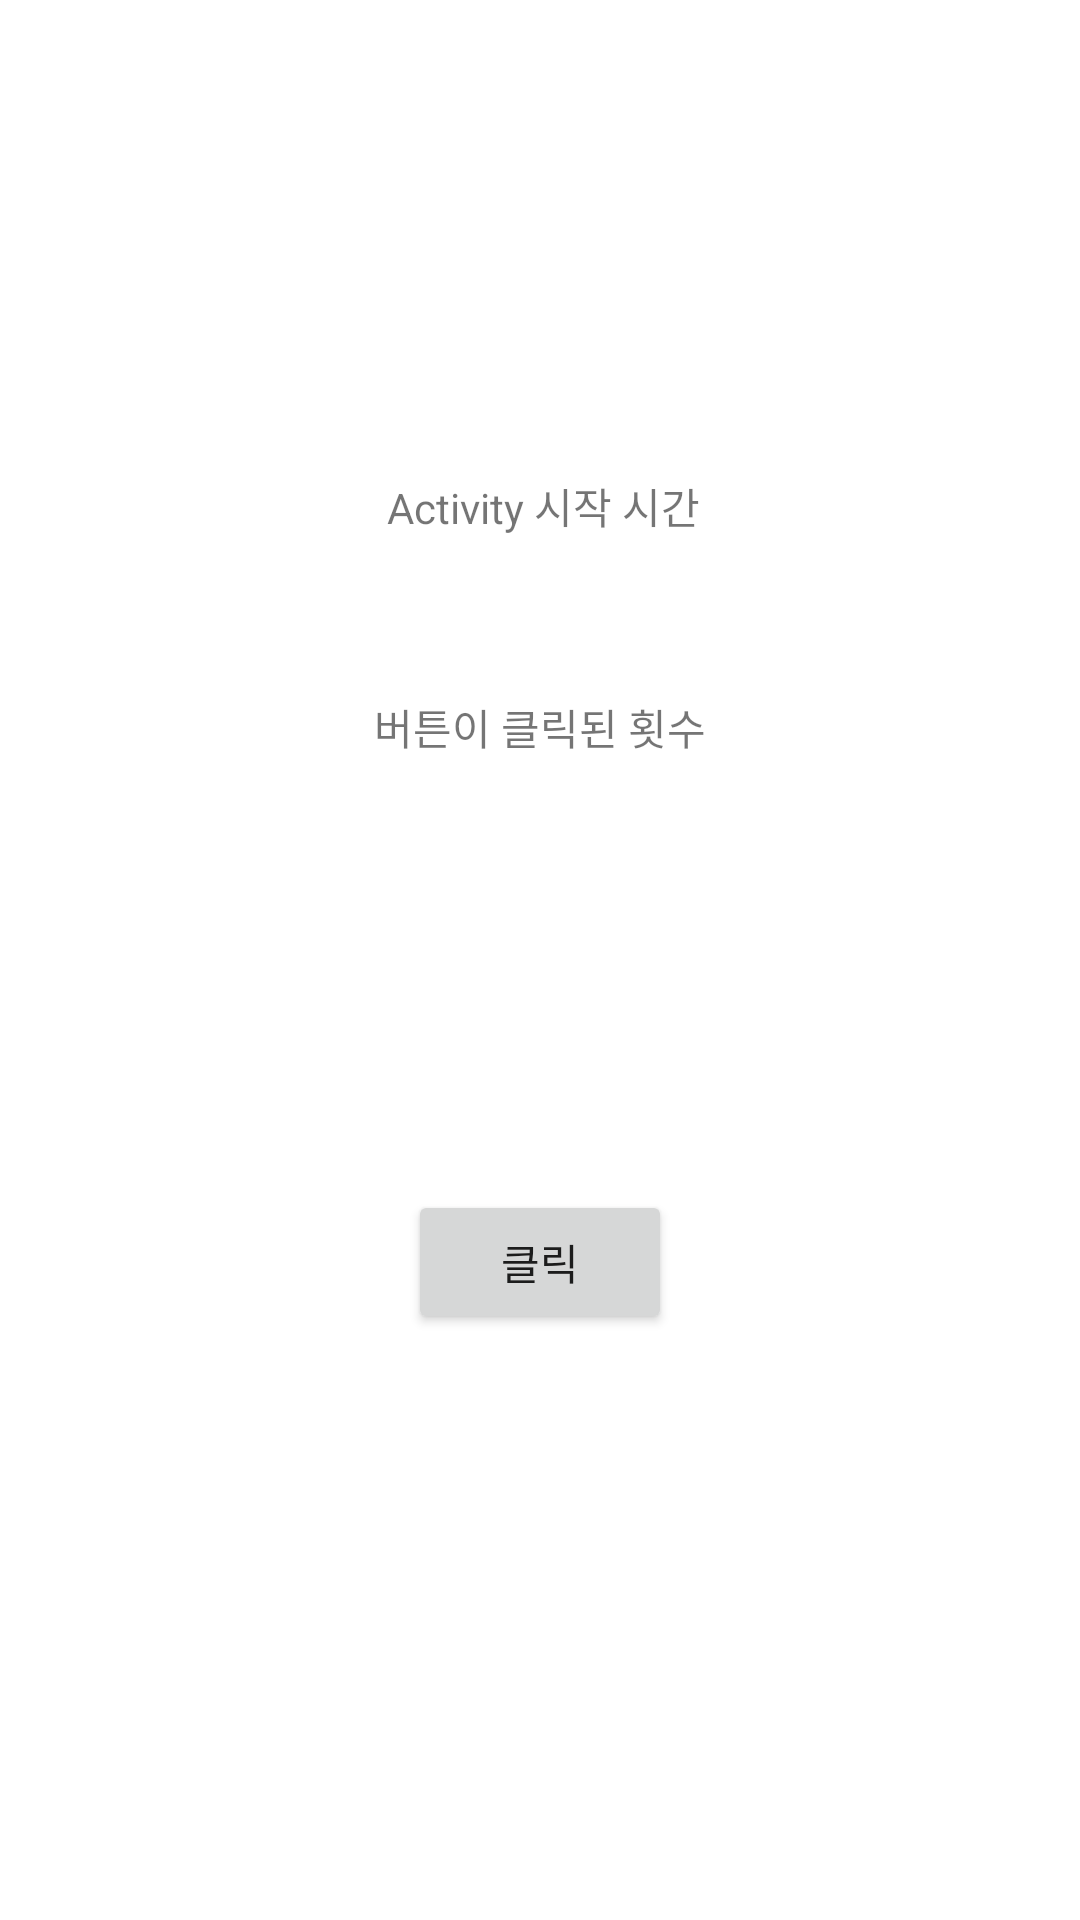

The Android layout XML behind this screen, and the referenced resources:
<!-- AndroidManifest.xml: application theme Theme.HelloKotlin0427 -->
<!-- res/layout/layout_variable.xml -->
<?xml version="1.0" encoding="utf-8"?>
<androidx.constraintlayout.widget.ConstraintLayout xmlns:android="http://schemas.android.com/apk/res/android"
    xmlns:app="http://schemas.android.com/apk/res-auto"
    xmlns:tools="http://schemas.android.com/tools"
    android:layout_width="match_parent"
    android:layout_height="match_parent">

    <TextView
        android:id="@+id/startTimeLabel"
        android:layout_width="wrap_content"
        android:layout_height="wrap_content"
        android:layout_marginEnd="2dp"
        android:layout_marginRight="2dp"
        android:layout_marginBottom="53dp"
        android:text="Activity 시작 시간"
        app:layout_constraintBottom_toTopOf="@+id/clickCountLabel"
        app:layout_constraintEnd_toEndOf="@+id/clickCountLabel" />

    <TextView
        android:id="@+id/clickCountLabel"
        android:layout_width="wrap_content"
        android:layout_height="wrap_content"
        android:layout_marginTop="232dp"
        android:text="버튼이 클릭된 횟수"
        app:layout_constraintEnd_toEndOf="parent"
        app:layout_constraintStart_toStartOf="parent"
        app:layout_constraintTop_toTopOf="parent" />

    <Button
        android:id="@+id/button"
        android:layout_width="wrap_content"
        android:layout_height="wrap_content"
        android:layout_marginTop="144dp"
        android:text="클릭"
        app:layout_constraintEnd_toEndOf="parent"
        app:layout_constraintStart_toStartOf="parent"
        app:layout_constraintTop_toBottomOf="@+id/clickCountLabel" />
</androidx.constraintlayout.widget.ConstraintLayout>
<!-- resources referenced by this layout -->
<resources>
  <style name="Theme.HelloKotlin0427" parent="Theme.MaterialComponents.DayNight.DarkActionBar">
          
          <item name="colorPrimary">@color/purple_500</item>
          <item name="colorPrimaryVariant">@color/purple_700</item>
          <item name="colorOnPrimary">@color/white</item>
          
          <item name="colorSecondary">@color/teal_200</item>
          <item name="colorSecondaryVariant">@color/teal_700</item>
          <item name="colorOnSecondary">@color/black</item>
          
          <item name="android:statusBarColor" tools:targetApi="l">?attr/colorPrimaryVariant</item>
          
      </style>
  <!-- not gathered from this repository: default colours our renderer supplied (Android Studio template values) -->
  <color name="purple_500">#FF6200EE</color>
  <color name="purple_700">#FF3700B3</color>
  <color name="teal_200">#FF03DAC5</color>
  <color name="teal_700">#FF018786</color>
  <color name="black">#FF000000</color>
  <color name="white">#FFFFFFFF</color>
</resources>
